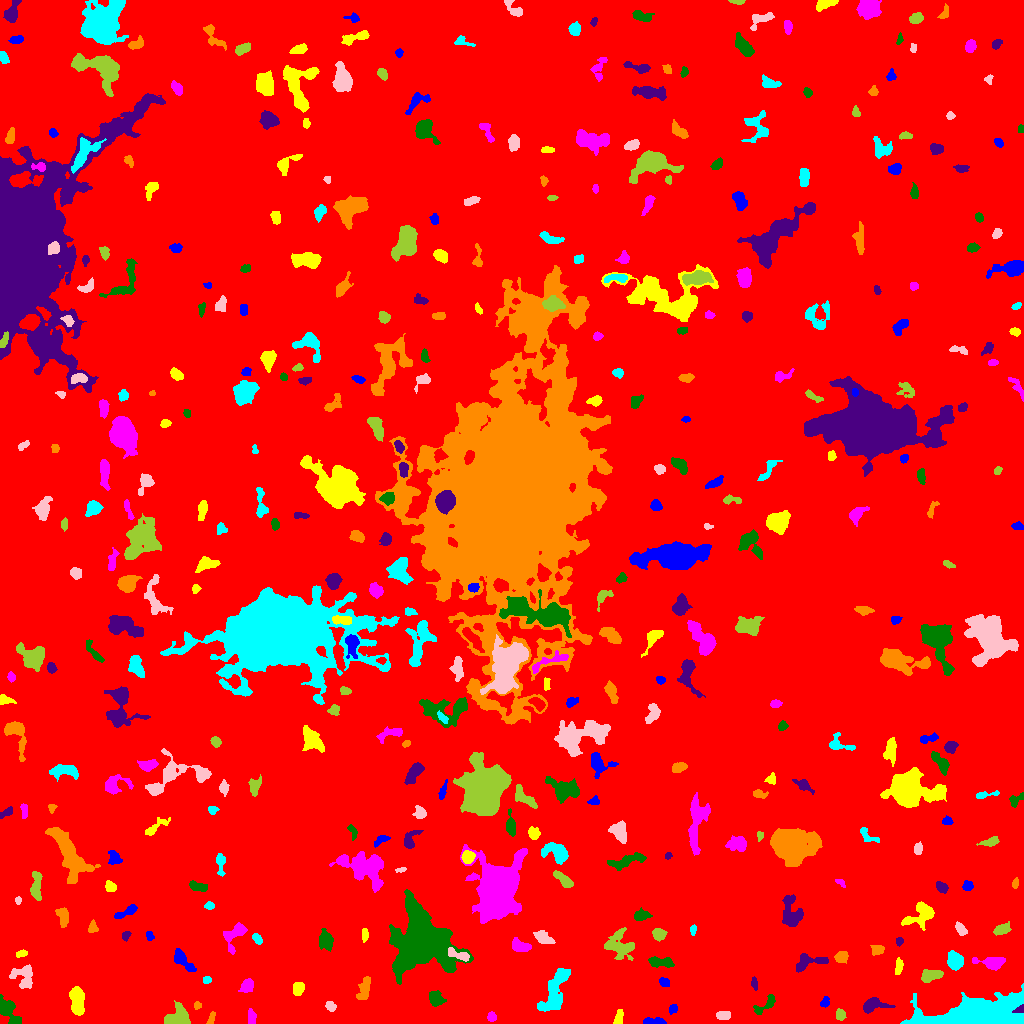

Source data for this figure (header and first rows):
ID, X, Y, A, B, theta, total_flux, mu_max, mu_median, mu_mean, R_fwhm, R_e, R10, R90, x_start, x_end, y_start, y_end, area, greylevel
0, 498.7, 488.6, 301.3, 290.4, 1.235, 2369638, 16.0, 2.0, 2.734, 95.83, 246.5, 92.35, 400.6, 0, 1023, 0, 1023, 866770, 2.734
1, 653.4, 1.718, 5.75, 1.527, -0.003114, 507.0, 8.0, 3.0, 3.728, 4.618, 3.523, 1.382, 5.528, 643, 666, 0, 6, 136, 9.728
2, 77.16, 23.16, 6.896, 2.971, -1.473, 1782, 12.0, 5.0, 4.923, 6.77, 5.67, 2.257, 8.921, 69, 84, 8, 37, 362, 10.92
3, 491.6, 6.239, 2.275, 2.14, -1.43, 289.0, 7.0, 4.0, 3.482, 3.742, 2.877, 1.128, 4.37, 487, 496, 2, 12, 83, 10.48
4, 8.219, 12.27, 8.167, 3.463, -0.9596, 1096, 8.0, 3.0, 3.243, 6.652, 5.441, 2.185, 8.722, 0, 21, 0, 29, 338, 9.243
5, 1020, 14.19, 2.652, 1.61, 0.5224, 1291, 41.0, 17.0, 18.44, 3.038, 2.459, 0.9772, 3.909, 1012, 1023, 11, 19, 70, 151.4
6, 211, 4.53, 3.609, 1.514, 1.187, 151.0, 4.0, 2.0, 1.911, 3.949, 2.821, 1.128, 4.406, 206, 215, 0, 12, 79, 7.911
7, 554.5, 31.49, 14.16, 4.682, 1.176, 1911, 7.0, 3.0, 2.84, 8.292, 7.777, 3.038, 12.4, 537, 570, 12, 55, 673, 8.84
8, 723, 7.805, 3.149, 2.127, 0.004625, 185.0, 3.0, 2.0, 1.516, 4.549, 3.432, 1.382, 5.14, 716, 730, 4, 12, 122, 8.516
9, 840.7, 8.909, 2.37, 1.845, -1.514, 186.0, 5.0, 1.5, 1.788, 3.29, 2.646, 0.9772, 4.222, 836, 846, 3, 15, 104, 8.788
10, 403, 5.057, 7.057, 3.597, 0.03441, 2014, 11.0, 5.0, 5.125, 7.838, 6.103, 2.459, 9.322, 381, 419, 0, 14, 393, 11.12
11, 672.7, 14.35, 2.43, 1.868, 0.967, 207.0, 6.0, 3.0, 2.688, 3.523, 2.706, 0.9772, 4.26, 669, 677, 9, 19, 77, 8.688
12, 618.5, 5.485, 3.845, 1.648, 1.323, 194.0, 4.0, 2.0, 1.644, 4.514, 3.09, 1.128, 4.853, 613, 623, 0, 14, 118, 11.64
13, 251.4, 5.994, 3.71, 1.997, -1.438, 316.0, 5.0, 3.0, 2.701, 4.652, 3.478, 1.382, 5.262, 248, 256, 0, 15, 117, 8.701
14, 765.5, 18.86, 7.588, 2.601, 0.6729, 471.0, 6.0, 2.0, 2.505, 5.412, 4.26, 1.596, 6.531, 753, 775, 9, 29, 188, 8.505
15, 873.6, 18.24, 6.723, 2.986, 0.08317, 842.0, 9.0, 3.0, 3.214, 4.442, 4.853, 1.784, 7.632, 863, 895, 10, 26, 262, 10.21
16, 197.2, 17.93, 1.976, 1.704, 1.102, 165.0, 6.0, 3.0, 2.946, 3.192, 2.326, 0.9772, 3.613, 194, 201, 14, 22, 56, 8.946
17, 986.8, 8.118, 23.74, 5.45, 0.1403, 108297, 159.0, 25.0, 44.96, 13.88, 11.97, 4.853, 19.51, 900, 1023, 0, 40, 2409, 49.96
18, 330.5, 17.05, 2.598, 2.083, -0.5935, 206.0, 5.0, 2.0, 2.168, 3.241, 2.932, 1.128, 4.82, 325, 336, 12, 22, 95, 8.168
19, 177.2, 6.235, 6.114, 4.733, 0.6214, 1565, 10.0, 4.0, 4.299, 7.269, 5.917, 2.185, 9.15, 164, 190, 0, 23, 364, 10.3
20, 125.3, 13.52, 10.99, 5.185, -0.8729, 2514, 10.0, 4.0, 3.78, 8.593, 7.548, 2.932, 12.07, 100, 140, 0, 35, 665, 9.78
21, 825, 21.22, 2.76, 1.898, 1.218, 246.0, 6.0, 3.0, 2.86, 3.785, 2.821, 1.128, 4.478, 820, 829, 16, 27, 86, 8.86
22, 298.2, 35.42, 3.081, 2.499, 1.23, 662.0, 10.0, 4.0, 4.566, 4.549, 3.478, 1.382, 5.614, 293, 304, 28, 41, 145, 10.57
23, 247, 37.75, 3.417, 2.606, 0.8903, 515.0, 8.0, 3.0, 3.121, 4.442, 3.7, 1.382, 6.077, 238, 253, 31, 45, 165, 9.121
24, 435.3, 25.08, 3.434, 2.723, -1.3, 586.0, 8.0, 3.0, 2.915, 5.202, 3.909, 1.493, 5.917, 429, 446, 17, 33, 201, 9.915
25, 754.4, 39.74, 3.085, 1.418, -1.411, 225.0, 6.0, 3.0, 2.961, 3.656, 2.706, 0.9772, 4.222, 751, 757, 33, 47, 76, 8.961
26, 363.8, 33.85, 6.253, 2.637, 1.247, 874.0, 7.0, 3.0, 3.719, 5.698, 4.787, 1.954, 7.653, 356, 370, 24, 47, 235, 8.719
27, 206.6, 43.5, 1.832, 1.708, 0.0, 162.0, 8.0, 2.0, 2.613, 2.257, 2.034, 0.7979, 3.568, 203, 211, 40, 47, 62, 12.61
28, 23.61, 46.97, 6.46, 5.694, -1.007, 790.0, 6.0, 2.0, 2.337, 6.723, 5.754, 2.185, 8.903, 9, 32, 35, 59, 338, 8.337
29, 930.8, 47.94, 5.28, 2.432, 0.2052, 879.0, 8.0, 4.0, 3.872, 6.283, 4.583, 1.871, 6.887, 921, 943, 41, 54, 227, 10.87
30, 120.8, 45.96, 3.818, 2.399, 0.01225, 310.0, 5.0, 2.0, 2.246, 4.029, 3.785, 1.493, 5.781, 113, 128, 41, 50, 138, 9.246
31, 664.4, 41.32, 2.814, 2.084, -0.5682, 210.0, 4.0, 2.0, 2.308, 4.687, 3.09, 1.262, 4.618, 659, 669, 37, 46, 91, 10.31
32, 898.8, 57.38, 3.904, 1.643, 1.393, 293.0, 5.0, 2.0, 2.548, 4.029, 3.192, 1.262, 4.951, 895, 903, 49, 66, 115, 10.55
33, 993, 61.1, 7.29, 2.763, -0.04449, 1140, 11.0, 4.0, 4.086, 4.754, 4.82, 1.871, 7.939, 972, 1005, 53, 66, 279, 11.09
34, 661, 61.36, 6.682, 2.329, -0.07446, 760.0, 7.0, 3.0, 3.455, 5.781, 4.72, 1.871, 7.291, 648, 674, 56, 67, 220, 9.455
35, 809.9, 61.65, 9.963, 3.518, 0.1855, 835.0, 7.0, 3.0, 2.84, 5.262, 5.323, 2.034, 8.311, 796, 828, 51, 70, 294, 8.84
36, 841.2, 66.26, 3.13, 2.5, 0.4629, 670.0, 9.0, 5.0, 4.718, 4.886, 3.613, 1.493, 5.585, 834, 848, 60, 72, 142, 10.72
37, 955, 62.7, 4.458, 3.606, -1.235, 1039, 8.0, 4.0, 4.012, 6.864, 5.171, 2.034, 7.858, 947, 963, 53, 73, 259, 12.01
38, 458.5, 68.69, 6.802, 2.046, -0.3544, 394.0, 5.0, 2.0, 2.251, 4.886, 4.26, 1.693, 6.457, 448, 469, 62, 76, 175, 12.25
39, 619.5, 79.04, 7.761, 6.489, -0.7345, 1484, 6.0, 3.0, 2.921, 9.373, 6.887, 2.764, 10.7, 604, 634, 63, 96, 508, 8.921
40, 696.6, 61.81, 2.912, 2.666, 0.9594, 624.0, 10.0, 4.0, 4.303, 4.514, 3.523, 1.382, 5.642, 690, 703, 55, 68, 145, 10.3
41, 182.3, 63.4, 6.918, 2.547, -0.8008, 1018, 11.0, 3.0, 3.961, 4.549, 4.549, 1.693, 7.485, 174, 196, 52, 75, 257, 10.96
42, 21.6, 69.7, 3.019, 1.55, 0.2812, 152.0, 5.0, 2.0, 2.0, 2.821, 2.706, 0.9772, 4.222, 16, 27, 66, 74, 76, 9.0
43, 236.2, 91.38, 6.71, 3.673, 0.8555, 966.0, 13.0, 2.0, 3.067, 3.868, 4.222, 1.493, 7.695, 223, 247, 69, 101, 315, 10.07
44, 421.7, 82.62, 13.55, 11.98, -1.477, 40625, 68.0, 7.0, 12.94, 10.63, 11.98, 4.549, 24.36, 389, 473, 39, 134, 3140, 17.94
45, 899.4, 82.13, 1.912, 1.798, 0.9159, 91.0, 3.0, 2.0, 1.517, 3.141, 2.394, 0.9772, 3.656, 896, 903, 77, 86, 60, 8.517
46, 877.6, 73.95, 3.215, 2.342, 0.05068, 344.0, 6.0, 3.0, 2.82, 4.549, 3.432, 1.382, 5.382, 870, 884, 68, 78, 122, 9.82
47, 257.4, 84.48, 2.905, 1.761, -0.8216, 273.0, 6.0, 3.0, 2.967, 4.029, 2.932, 1.128, 4.514, 252, 262, 79, 90, 92, 9.967
48, 543.1, 85.69, 4.811, 2.677, -0.6049, 655.0, 8.0, 3.0, 3.275, 5.171, 4.37, 1.693, 6.91, 533, 555, 80, 93, 200, 9.275
49, 658.6, 89.28, 3.101, 2.729, -0.2046, 447.0, 7.0, 3.0, 3.0, 4.406, 3.742, 1.493, 5.781, 652, 667, 82, 95, 149, 9.0
50, 826.6, 80.02, 2.913, 1.724, 0.2631, 216.0, 5.0, 2.0, 2.274, 3.7, 2.821, 1.128, 4.37, 820, 834, 76, 84, 95, 11.27
51, 149.5, 87.83, 2.297, 1.665, -1.281, 176.0, 6.0, 2.0, 2.551, 3.141, 2.394, 0.7979, 3.949, 146, 154, 83, 92, 69, 8.551
52, 364.9, 88.75, 3.233, 1.49, 1.569, 205.0, 6.0, 2.0, 2.412, 3.385, 2.706, 0.9772, 4.297, 362, 368, 81, 95, 85, 8.412
53, 520.1, 76.95, 4.658, 2.438, -0.2739, 578.0, 6.0, 3.0, 2.847, 5.836, 4.26, 1.693, 6.555, 512, 531, 72, 86, 203, 10.85
54, 325.7, 83.54, 3.927, 3.031, -1.385, 949.0, 12.0, 3.0, 3.858, 4.583, 4.068, 1.596, 6.956, 319, 333, 72, 95, 246, 10.86
55, 125.8, 88.04, 2.349, 1.833, 1.127, 247.0, 8.0, 3.0, 3.384, 2.932, 2.523, 0.9772, 4.184, 122, 131, 82, 92, 73, 11.38
56, 92.6, 95.55, 2.744, 2.192, 1.493, 199.0, 5.0, 2.0, 2.031, 3.09, 2.877, 0.9772, 4.82, 88, 98, 91, 104, 98, 9.031
57, 693, 93.93, 2.446, 1.207, 1.326, 76.0, 4.0, 1.0, 1.226, 2.706, 2.034, 0.7979, 3.338, 690, 696, 88, 99, 62, 8.226
58, 960.5, 94.07, 3.74, 2.1, -0.9475, 426.0, 7.0, 3.0, 3.55, 4.297, 3.568, 1.382, 5.499, 955, 967, 88, 102, 120, 9.55
59, 1002, 94.07, 4.185, 2.194, 0.3583, 416.0, 6.0, 3.0, 2.552, 5.232, 3.827, 1.493, 5.89, 993, 1011, 88, 102, 163, 9.552
... 381 more rows
